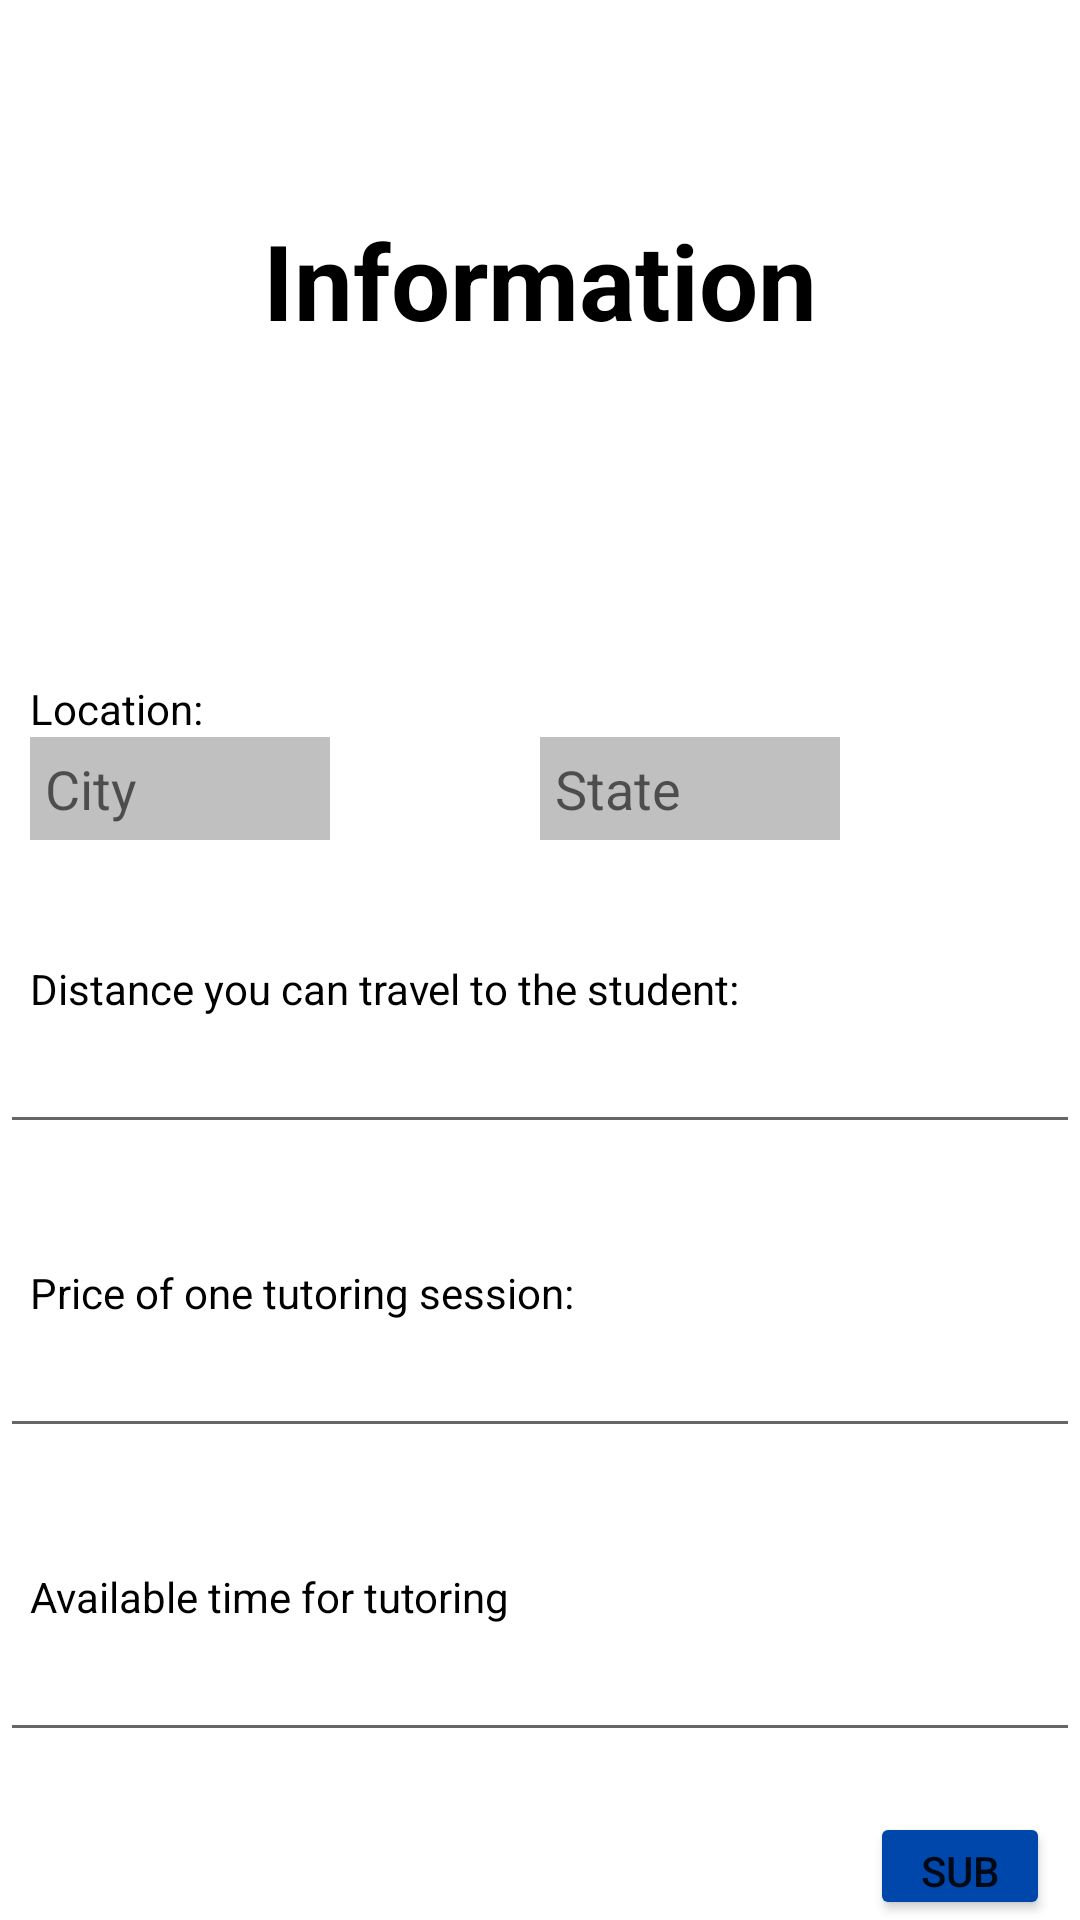

Reconstruct the res/layout file that produces this screen, plus the resources it refers to.
<!-- AndroidManifest.xml: application theme Theme.PTS -->
<!-- res/layout/activity_information.xml -->
<?xml version="1.0" encoding="utf-8"?>
<RelativeLayout xmlns:android="http://schemas.android.com/apk/res/android"
    xmlns:app="http://schemas.android.com/apk/res-auto"
    xmlns:tools="http://schemas.android.com/tools"
    android:layout_width="match_parent"
    android:layout_height="match_parent"
    tools:context=".BecomeATutor.InformationActivity">

    <TextView
        android:id="@+id/textViewInformation"
        android:layout_width="match_parent"
        android:layout_height="wrap_content"
        android:layout_marginStart="70dp"
        android:layout_marginTop="70dp"
        android:layout_marginEnd="70dp"
        android:layout_marginBottom="70dp"
        android:gravity="center"
        android:text="Information"
        android:textColor="@color/black"
        android:textSize="35dp"
        android:textStyle="bold" />


    <TextView
        android:id="@+id/textViewLocation"
        android:layout_width="wrap_content"
        android:layout_height="wrap_content"
        android:layout_below="@id/textViewInformation"
        android:layout_marginStart="10dp"
        android:layout_marginTop="40dp"
        android:layout_marginEnd="10dp"
        android:text="Location:"
        android:textColor="@color/black" />

    <EditText
        android:id="@+id/editTextCity"
        android:layout_width="match_parent"
        android:layout_height="wrap_content"
        android:layout_below="@id/textViewLocation"
        android:layout_marginStart="10dp"
        android:layout_marginEnd="250dp"
        android:background="#C0C0C0"
        android:drawablePadding="0dp"
        android:hint="City"
        android:padding="5dp"
        android:textColor="@color/black" />

    <EditText
        android:id="@+id/editTextState"
        android:layout_width="match_parent"
        android:layout_height="wrap_content"
        android:layout_below="@id/textViewLocation"
        android:layout_marginStart="180dp"
        android:layout_marginEnd="80dp"
        android:background="#C0C0C0"
        android:drawablePadding="0dp"
        android:hint="State"
        android:padding="5dp"
        android:textColor="@color/black" />

    <TextView
        android:id="@+id/textViewDistance"
        android:layout_width="wrap_content"
        android:layout_height="wrap_content"
        android:layout_below="@id/editTextCity"
        android:layout_marginStart="10dp"
        android:layout_marginTop="40dp"
        android:layout_marginEnd="10dp"
        android:text="Distance you can travel to the student:"
        android:textColor="@color/black" />

    <EditText
        android:id="@+id/editTextDistance"
        android:layout_width="match_parent"
        android:layout_height="wrap_content"
        android:layout_below="@id/textViewDistance"
        android:layout_marginTop="1dp" />

    <TextView
        android:id="@+id/textViewPrice"
        android:layout_width="wrap_content"
        android:layout_height="wrap_content"
        android:layout_below="@id/editTextDistance"
        android:layout_marginStart="10dp"
        android:layout_marginTop="40dp"
        android:layout_marginEnd="10dp"
        android:text="Price of one tutoring session:"
        android:textColor="@color/black" />

    <EditText
        android:id="@+id/editTextPrice"
        android:layout_width="match_parent"
        android:layout_height="wrap_content"
        android:layout_below="@id/textViewPrice"
        android:layout_marginTop="1dp" />

    <TextView
        android:id="@+id/textViewTime"
        android:layout_width="wrap_content"
        android:layout_height="wrap_content"
        android:layout_below="@id/editTextPrice"
        android:layout_marginStart="10dp"
        android:layout_marginTop="40dp"
        android:layout_marginEnd="10dp"
        android:text="Available time for tutoring"
        android:textColor="@color/black" />

    <EditText
        android:id="@+id/editTextTime"
        android:layout_width="match_parent"
        android:layout_height="wrap_content"
        android:layout_below="@id/textViewTime"
        android:layout_marginTop="1dp" />


    <Button
        android:id="@+id/btnSubmit"
        android:layout_width="match_parent"
        android:layout_height="wrap_content"
        android:layout_below="@id/editTextTime"
        android:layout_marginStart="290dp"
        android:layout_marginTop="20dp"
        android:layout_marginEnd="10dp"
        android:backgroundTint="#0047AB"
        android:text="Submit" />



</RelativeLayout>
<!-- resources referenced by this layout -->
<resources>
  <style name="Theme.PTS" parent="Theme.MaterialComponents.DayNight.DarkActionBar">
          
          <item name="colorPrimary">@color/purple_500</item>
          <item name="colorPrimaryVariant">@color/purple_700</item>
          <item name="colorOnPrimary">@color/white</item>
          
          <item name="colorSecondary">@color/teal_200</item>
          <item name="colorSecondaryVariant">@color/teal_700</item>
          <item name="colorOnSecondary">@color/black</item>
          
          <item name="android:statusBarColor" tools:targetApi="l">?attr/colorPrimaryVariant</item>
          
      </style>
  <!-- not gathered from this repository: default colours our renderer supplied (Android Studio template values) -->
  <color name="purple_500">#FF6200EE</color>
  <color name="purple_700">#FF3700B3</color>
  <color name="teal_200">#FF03DAC5</color>
  <color name="teal_700">#FF018786</color>
  <color name="black">#FF000000</color>
  <color name="white">#FFFFFFFF</color>
</resources>
